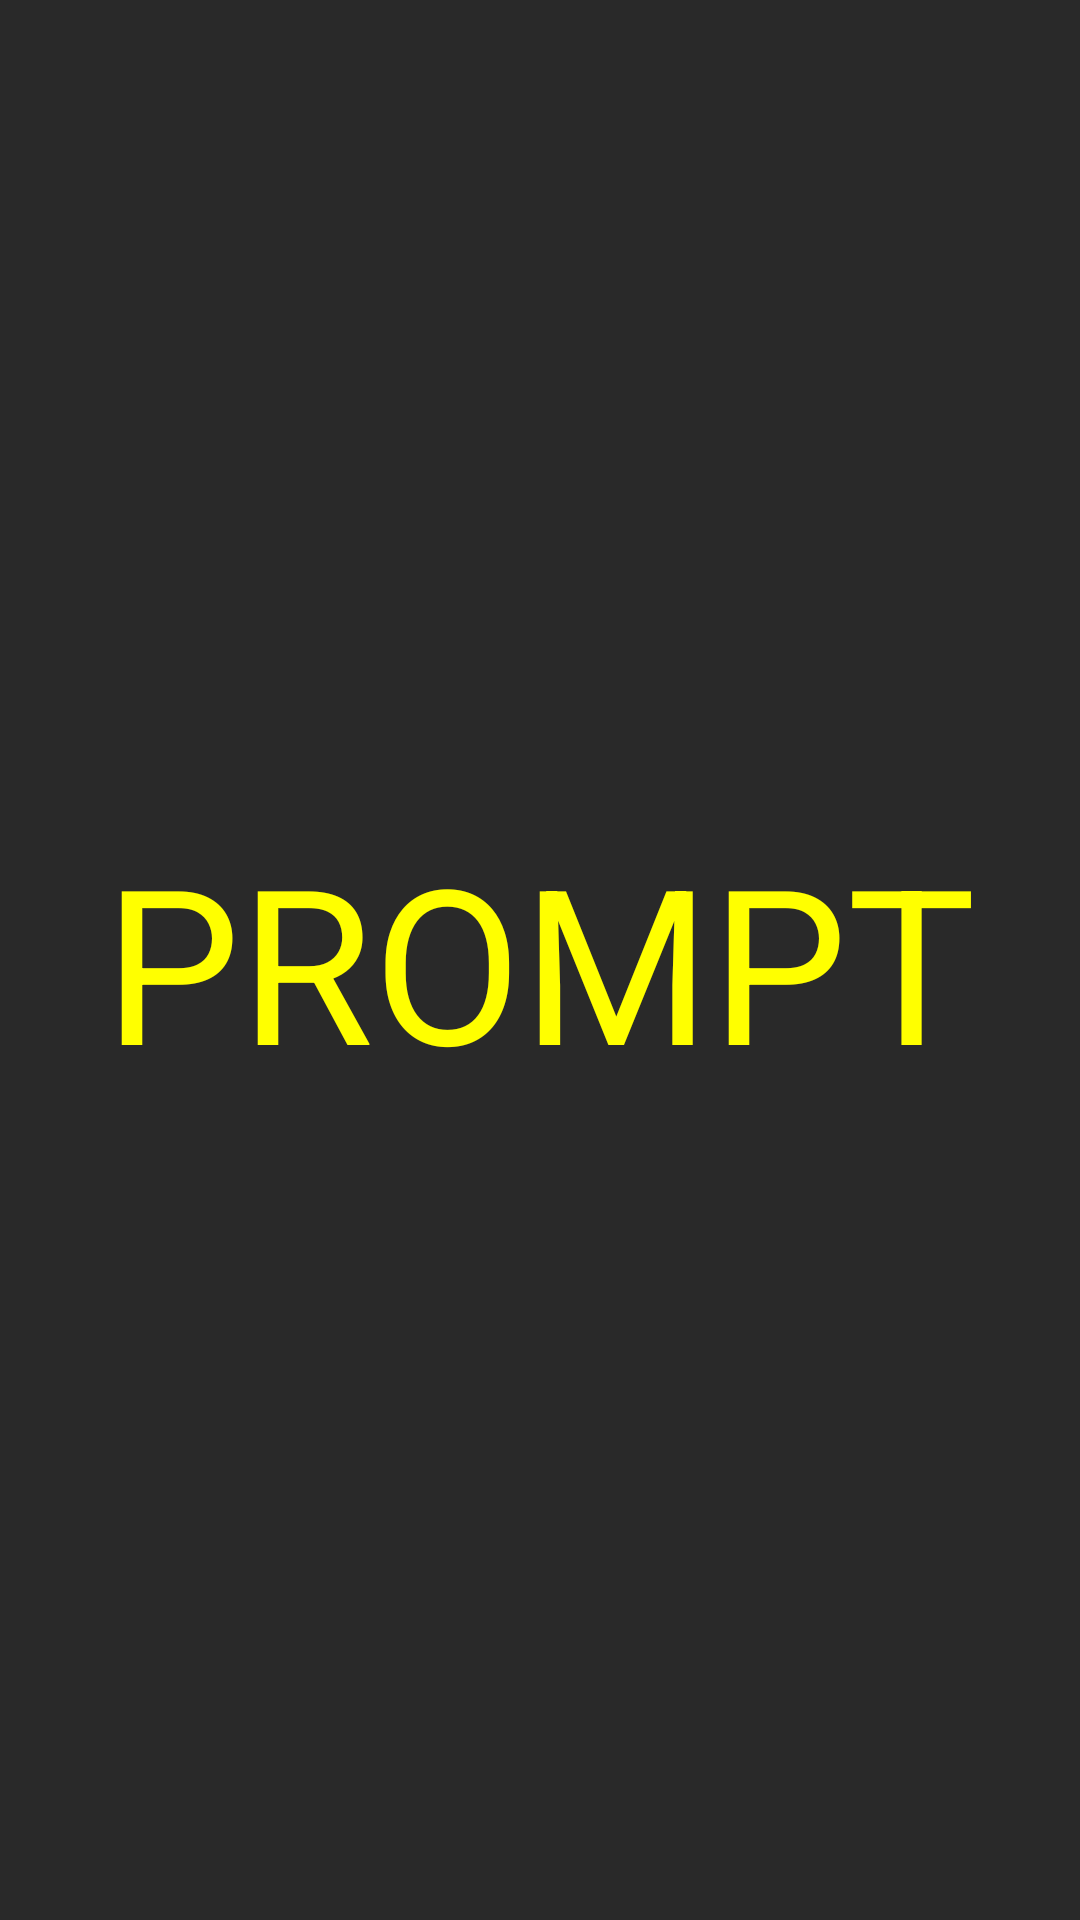

Layout XML and referenced resources for this Android screen:
<!-- AndroidManifest.xml: application theme Theme.MIO -->
<!-- res/layout/activity_playback.xml -->
<?xml version="1.0" encoding="utf-8"?>
<androidx.constraintlayout.widget.ConstraintLayout xmlns:android="http://schemas.android.com/apk/res/android"
    xmlns:app="http://schemas.android.com/apk/res-auto"
    xmlns:tools="http://schemas.android.com/tools"
    android:layout_width="match_parent"
    android:layout_height="match_parent"
    android:layout_weight="50"
    tools:context=".PlaybackActivity">

    <TextView
        android:id="@+id/playbackWordTextView"
        android:layout_width="match_parent"
        android:layout_height="match_parent"
        android:background="#292929"
        android:gravity="center_horizontal|center_vertical"
        android:text="PROMPT"
        android:textColor="#FFFF00"
        android:textSize="72sp"
        app:layout_constraintBottom_toBottomOf="parent"
        app:layout_constraintEnd_toEndOf="parent"
        app:layout_constraintStart_toStartOf="parent"
        app:layout_constraintTop_toTopOf="parent" />

</androidx.constraintlayout.widget.ConstraintLayout>
<!-- resources referenced by this layout -->
<resources>
  <style name="Theme.MIO" parent="Theme.MaterialComponents.DayNight.DarkActionBar">
          
          <item name="colorPrimary">@color/purple_500</item>
          <item name="colorPrimaryVariant">@color/purple_700</item>
          <item name="colorOnPrimary">@color/white</item>
          
          <item name="colorSecondary">@color/teal_200</item>
          <item name="colorSecondaryVariant">@color/teal_700</item>
          <item name="colorOnSecondary">@color/black</item>
          
          <item name="android:statusBarColor" tools:targetApi="l">?attr/colorPrimaryVariant</item>
          
      </style>
  <color name="purple_500">#FF6200EE</color>
  <color name="purple_700">#FF3700B3</color>
  <color name="white">#FFFFFFFF</color>
  <color name="teal_200">#FF03DAC5</color>
  <color name="teal_700">#FF018786</color>
  <color name="black">#FF000000</color>
</resources>
